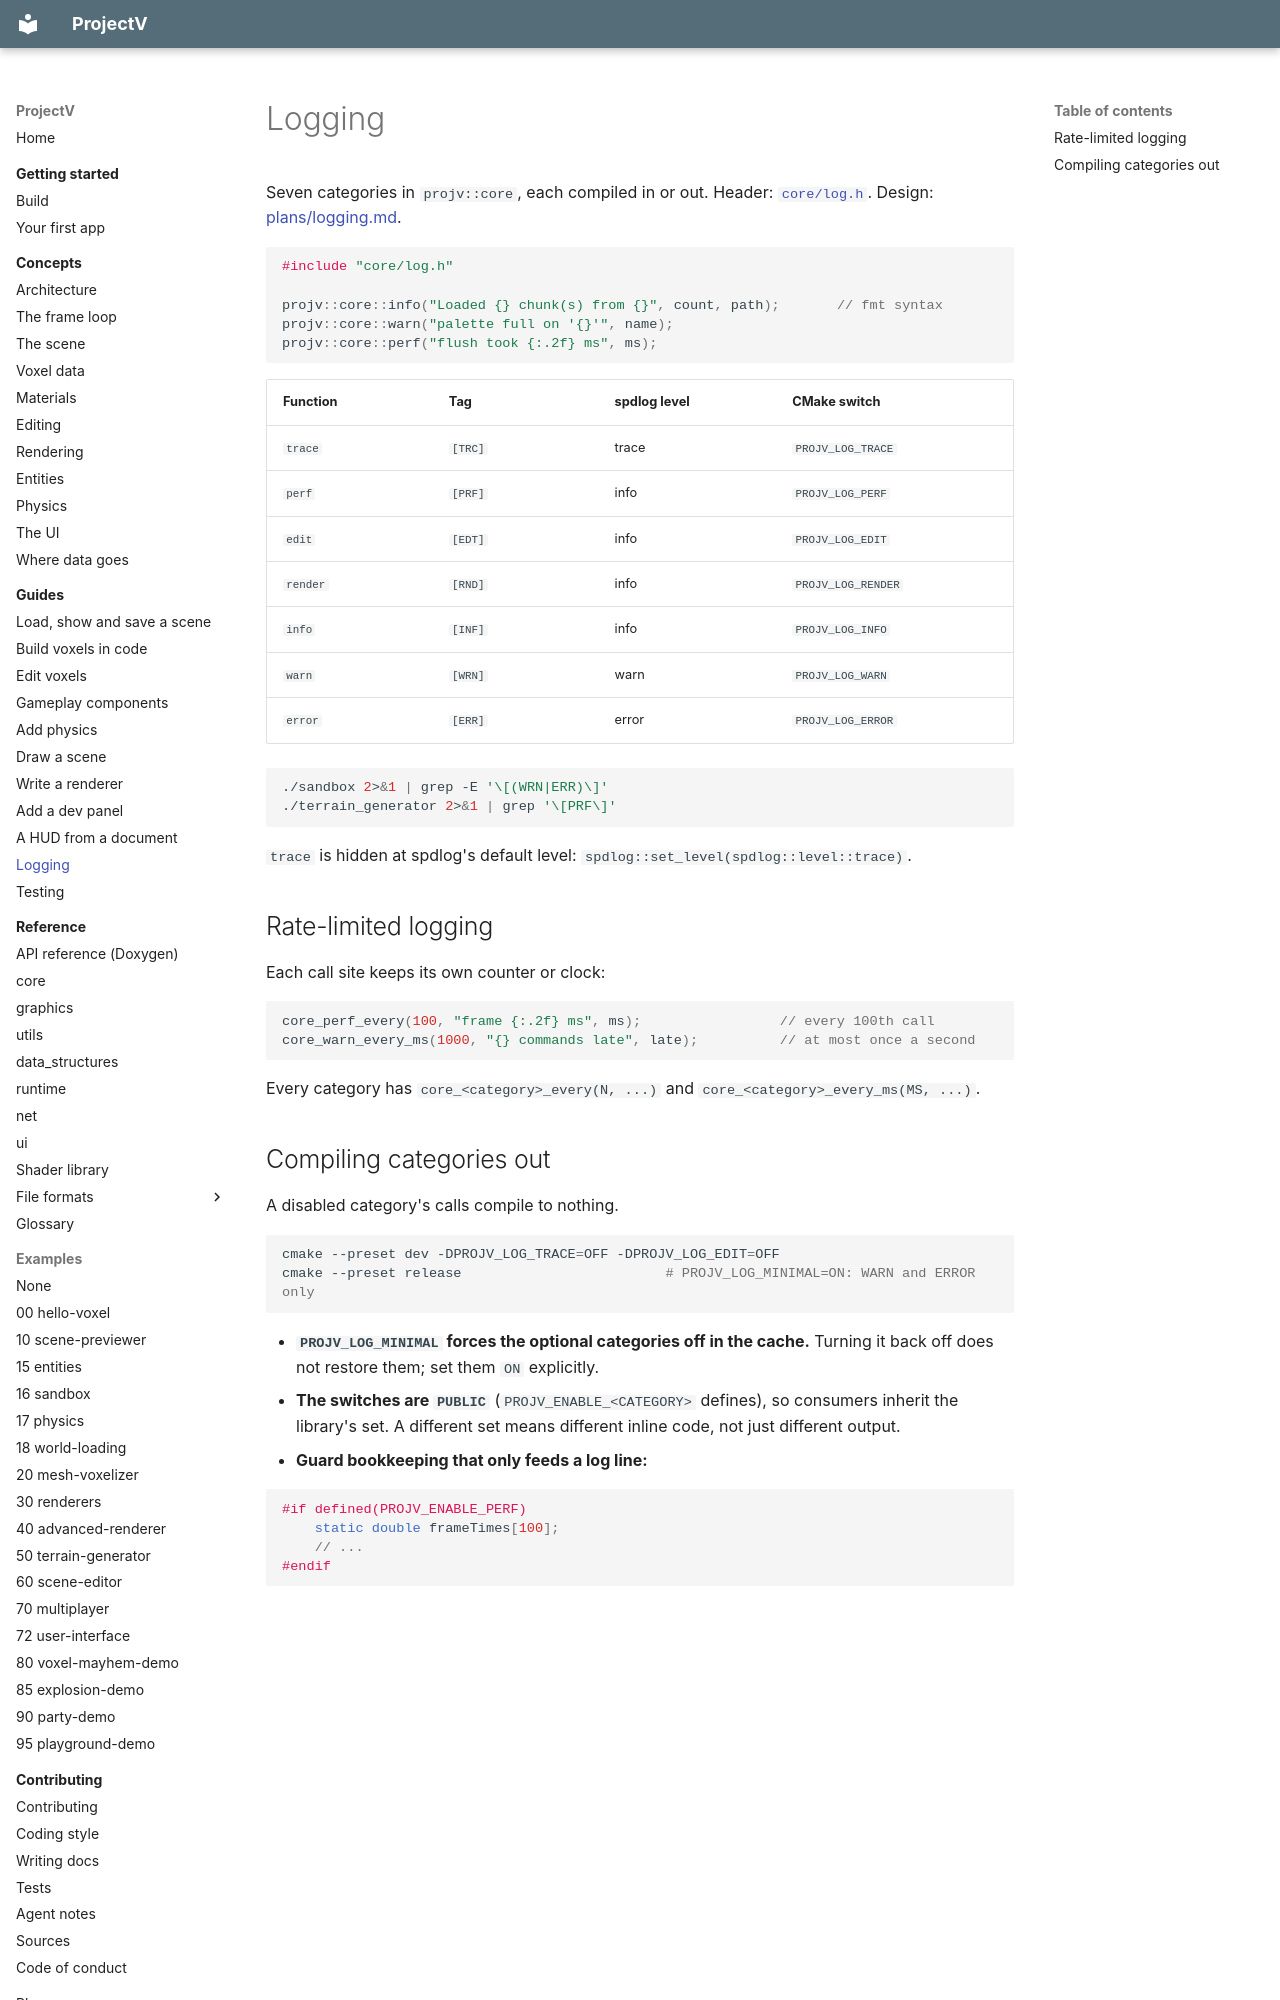

repository: ajsuper/ProjectV · page: guides/logging/index.html · generator: mkdocs

# Logging

Seven categories in `projv::core`, each compiled in or out.
Header: [`core/log.h`](../../include/core/log.h). Design: [plans/logging.md](../plans/logging.md).

```cpp
#include "core/log.h"

projv::core::info("Loaded {} chunk(s) from {}", count, path);       // fmt syntax
projv::core::warn("palette full on '{}'", name);
projv::core::perf("flush took {:.2f} ms", ms);
```

| Function | Tag | spdlog level | CMake switch |
|---|---|---|---|
| `trace` | `[TRC]` | trace | `PROJV_LOG_TRACE` |
| `perf` | `[PRF]` | info | `PROJV_LOG_PERF` |
| `edit` | `[EDT]` | info | `PROJV_LOG_EDIT` |
| `render` | `[RND]` | info | `PROJV_LOG_RENDER` |
| `info` | `[INF]` | info | `PROJV_LOG_INFO` |
| `warn` | `[WRN]` | warn | `PROJV_LOG_WARN` |
| `error` | `[ERR]` | error | `PROJV_LOG_ERROR` |


```bash
./sandbox 2>&1 | grep -E '\[(WRN|ERR)\]'
./terrain_generator 2>&1 | grep '\[PRF\]'
```

`trace` is hidden at spdlog's default level: `spdlog::set_level(spdlog::level::trace)`.

## Rate-limited logging

Each call site keeps its own counter or clock:

```cpp
core_perf_every(100, "frame {:.2f} ms", ms);                 // every 100th call
core_warn_every_ms(1000, "{} commands late", late);          // at most once a second
```

Every category has `core_<category>_every(N, ...)` and `core_<category>_every_ms(MS, ...)`.
